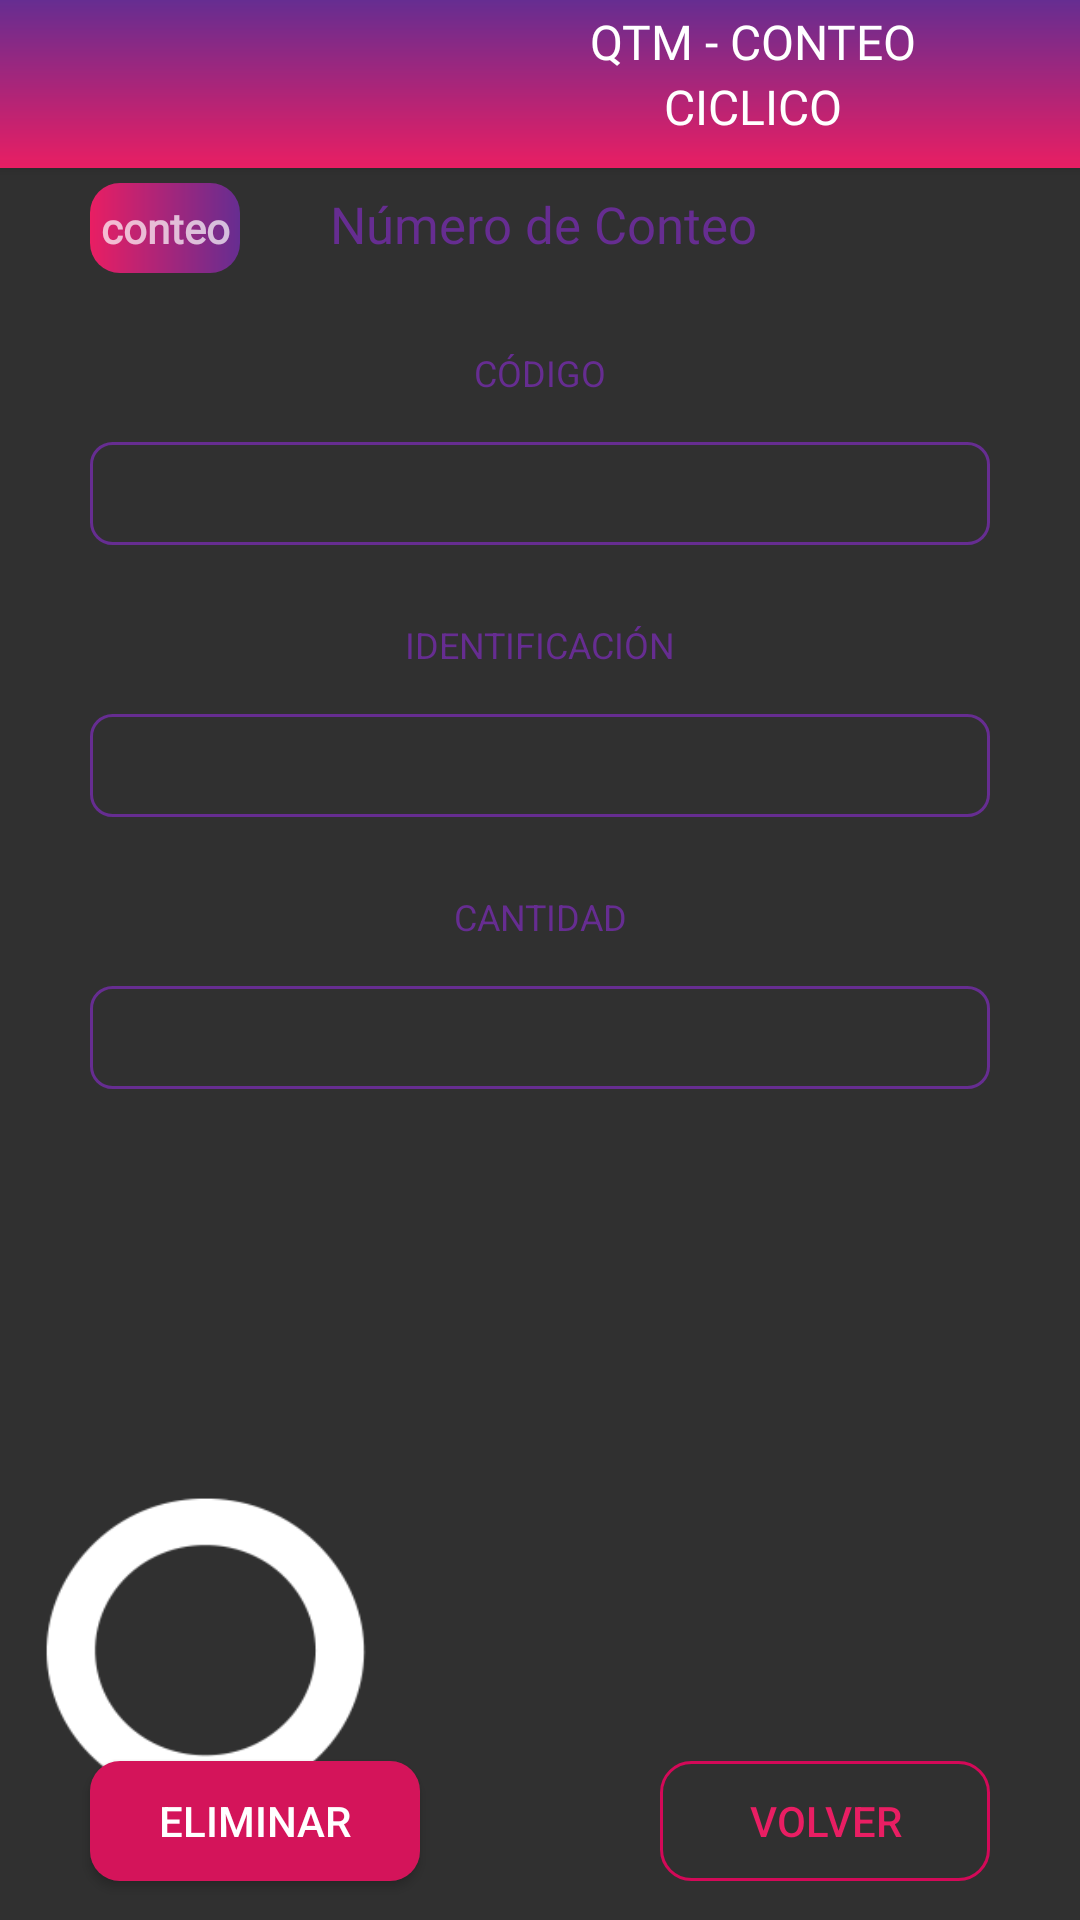

Here is an Android app screen rendered from its layout file. Give the layout XML and the strings, colors and styles it references.
<!-- AndroidManifest.xml: activity theme Theme.AppCompat.NoActionBar -->
<!-- res/layout/activity_ver.xml -->
<?xml version="1.0" encoding="utf-8"?>
<RelativeLayout xmlns:android="http://schemas.android.com/apk/res/android"
    xmlns:app="http://schemas.android.com/apk/res-auto"
    xmlns:tools="http://schemas.android.com/tools"
    style="@style/backgroundImg"
    android:layout_width="match_parent"
    android:layout_height="match_parent"
    android:orientation="vertical"
    tools:context=".VerActivity">

    <ImageView
        android:id="@+id/imageView3"
        style="@style/srcQuantumBackground"
        android:layout_width="112dp"
        android:layout_height="124dp"
        android:layout_alignParentStart="true"
        android:layout_alignParentBottom="true"
        android:layout_marginStart="15dp"
        android:layout_marginBottom="17dp"
        android:visibility="visible" />

    <EditText
        android:id="@+id/ItemInsertado"
        android:layout_width="match_parent"
        android:layout_height="wrap_content"
        android:layout_below="@+id/viewNombre"
        android:layout_marginStart="30dp"
        android:layout_marginTop="15dp"
        android:layout_marginEnd="30dp"
        android:background="@drawable/ic_borde4"
        android:gravity="center"
        android:inputType="textPersonName"
        android:textColor="@color/textColor" />

    <include
        android:id="@+id/toolbar"
        layout="@layout/toolbar"
        android:layout_width="wrap_content"
        android:layout_height="wrap_content"
        android:layout_alignParentStart="true"
        android:layout_alignParentTop="true"
        android:layout_alignParentEnd="true"
        android:layout_marginEnd="0dp"
        app:layout_constraintEnd_toEndOf="parent"
        app:layout_constraintStart_toStartOf="parent"
        app:layout_constraintTop_toTopOf="parent" />

    <TextView
        android:id="@+id/qtm3"
        android:layout_width="wrap_content"
        android:layout_height="wrap_content"
        android:layout_below="@+id/toolbar"
        android:layout_alignParentEnd="true"
        android:layout_marginTop="22dp"
        android:layout_marginEnd="9dp"
        android:fontFamily="@font/roboto"
        android:textColor="@color/colorQuantum"
        android:textSize="16sp"
        android:textStyle="bold"
        android:visibility="invisible" />

    <TableLayout
        android:id="@+id/tablaConteo"
        android:layout_width="wrap_content"
        android:layout_height="wrap_content"
        android:layout_below="@+id/toolbar"
        android:layout_alignParentStart="true"
        android:layout_alignParentEnd="true"
        android:layout_marginStart="30dp"
        android:layout_marginTop="5dp"
        android:layout_marginEnd="30dp">

        <TableRow
            android:id="@+id/columnaConteo"
            android:layout_width="match_parent"
            android:layout_height="match_parent">

            <TextView
                android:id="@+id/conteoB"
                android:layout_width="50dp"
                android:layout_height="30dp"
                android:background="@drawable/custom_button"
                android:fontFamily="@font/roboto"
                android:foregroundGravity="center"
                android:gravity="center"
                android:hint="conteo"
                android:textColor="@color/white"
                android:textStyle="bold" />

            <TextView
                android:id="@+id/textView6"
                android:layout_width="wrap_content"
                android:layout_height="wrap_content"
                android:layout_marginStart="30dp"
                android:fontFamily="@font/roboto"
                android:foregroundGravity="center"
                android:gravity="center"
                android:text="Número de Conteo"
                android:textColor="@color/colorQuantum"
                android:textSize="17dp" />
        </TableRow>

    </TableLayout>

    <TextView
        android:id="@+id/viewNombre"
        android:layout_width="match_parent"
        android:layout_height="wrap_content"
        android:layout_below="@+id/tablaConteo"
        android:layout_marginTop="25dp"
        android:gravity="center"
        android:text="CÓDIGO"
        android:textColor="@color/colorQuantum"
        android:textSize="12sp" />

    <TextView
        android:id="@+id/viewNombre2"
        android:layout_width="match_parent"
        android:layout_height="wrap_content"
        android:layout_below="@+id/ItemInsertado"
        android:layout_marginTop="25dp"
        android:gravity="center"
        android:text="IDENTIFICACIÓN"
        android:textColor="@color/colorQuantum"
        android:textSize="12sp" />

    <TextView
        android:id="@+id/viewNombre3"
        android:layout_width="match_parent"
        android:layout_height="wrap_content"
        android:layout_below="@+id/SerieInsertada"
        android:layout_marginTop="25dp"
        android:gravity="center"
        android:text="CANTIDAD"
        android:textColor="@color/colorQuantum"
        android:textSize="12sp" />

    <EditText
        android:id="@+id/SerieInsertada"
        android:layout_width="match_parent"
        android:layout_height="wrap_content"
        android:layout_below="@+id/viewNombre2"
        android:layout_marginStart="30dp"
        android:layout_marginTop="15dp"
        android:layout_marginEnd="30dp"
        android:background="@drawable/ic_borde4"
        android:gravity="center"
        android:inputType="textPersonName"
        android:textColor="@color/textColor" />

    <EditText
        android:id="@+id/cantidadInsertada"
        android:layout_width="match_parent"
        android:layout_height="wrap_content"
        android:layout_below="@+id/viewNombre3"
        android:layout_marginStart="30dp"
        android:layout_marginTop="15dp"
        android:layout_marginEnd="30dp"
        android:background="@drawable/ic_borde4"
        android:gravity="center"
        android:inputType="textPersonName"
        android:textColor="@color/textColor" />

    <Button
        android:id="@+id/button3"
        android:layout_width="110dp"
        android:layout_height="40dp"
        android:layout_alignParentEnd="true"
        android:layout_alignParentBottom="true"
        android:layout_marginEnd="30dp"
        android:layout_marginBottom="13dp"
        android:background="@drawable/ic_borde2"
        android:onClick="Salir"
        android:text="VOLVER"
        android:textColor="@color/colorQuantumLila" />

    <Button
        android:id="@+id/FabEliminar"
        android:layout_width="110dp"
        android:layout_height="40dp"
        android:layout_alignParentStart="true"
        android:layout_alignParentBottom="true"
        android:layout_marginStart="30dp"
        android:layout_marginBottom="13dp"
        android:background="@drawable/custom_button3"
        android:onClick="Salir"
        android:text="ELIMINAR" />

    <EditText
        android:id="@+id/resultado"
        android:layout_width="wrap_content"
        android:layout_height="wrap_content"
        android:layout_below="@+id/FabEliminar"
        android:layout_marginTop="-93dp"
        android:ems="10"
        android:inputType="textPersonName"
        android:textColor="@color/black"
        android:visibility="invisible" />

    <TextView
        android:id="@+id/idMostrar"
        android:layout_width="wrap_content"
        android:layout_height="wrap_content"
        android:layout_below="@+id/SerieInsertada"
        android:layout_alignParentStart="true"
        android:layout_marginStart="30dp"
        android:layout_marginTop="12dp"
        android:textColor="#7A7474"
        android:visibility="invisible" />

    <Button
        android:id="@+id/btnGuarda"
        android:layout_width="110dp"
        android:layout_height="40dp"
        android:layout_marginStart="30dp"
        android:background="@drawable/custom_button3"
        android:onClick="agregarItem"
        android:text="Colectar"
        android:visibility="invisible" />

</RelativeLayout>
<!-- res/layout/toolbar.xml (included above) -->
<?xml version="1.0" encoding="utf-8"?>
<androidx.appcompat.widget.Toolbar xmlns:android="http://schemas.android.com/apk/res/android"
    android:layout_width="match_parent"
    android:layout_height="wrap_content"
    android:background="@drawable/colorcombinado"
    android:elevation="2dp">


    <LinearLayout
        android:layout_width="match_parent"
        android:layout_height="wrap_content"
        android:orientation="horizontal">

        <ImageView
            android:layout_width="130dp"
            android:layout_height="50dp"
            android:layout_marginStart="10dp"
            android:src="@drawable/quantumconsulting" />

        <LinearLayout
            android:layout_width="match_parent"
            android:layout_height="match_parent"
            android:orientation="vertical">

            <TextView
                android:id="@+id/QTMtitulo9"
                android:layout_width="130dp"
                android:layout_height="wrap_content"
                android:layout_below="@+id/toolbar"
                android:layout_alignParentEnd="true"
                android:layout_marginStart="30dp"
                android:layout_marginEnd="5dp"
                android:fontFamily="@font/roboto"
                android:gravity="center"
                android:text="QTM - CONTEO"
                android:textColor="@color/ic_launcher_background"
                android:textSize="16sp"
                android:visibility="visible" />

            <TextView
                android:id="@+id/QTMtitulo11"
                android:layout_width="130dp"
                android:layout_height="wrap_content"
                android:layout_below="@+id/toolbar"
                android:layout_alignParentEnd="true"
                android:layout_marginStart="30dp"
                android:fontFamily="@font/roboto"
                android:gravity="center"
                android:text="CICLICO"
                android:textColor="@color/ic_launcher_background"
                android:textSize="16sp"
                android:visibility="visible" />
        </LinearLayout>

    </LinearLayout>


</androidx.appcompat.widget.Toolbar>
<!-- resources referenced by this layout -->
<resources>
  <color name="black">#FF000000</color>
  <color name="colorQuantum">#662D91</color>
  <color name="colorQuantumLila">#E91E63</color>
  <color name="ic_launcher_background">#FFFFFF</color>
  <color name="textColor">#FF000000</color>
  <color name="white">#FFFFFFFF</color>
  <!-- drawable colorcombinado (drawable-v24) -->
  <?xml version="1.0" encoding="utf-8"?>
  <shape xmlns:android="http://schemas.android.com/apk/res/android">
  
      <gradient
          android:startColor = "#E91E63"
          android:endColor="#662D91"
          android:angle="90"
          />
  
  </shape>
  <!-- drawable custom_button (drawable-v24) -->
  <?xml version="1.0" encoding="utf-8"?>
  <shape xmlns:android="http://schemas.android.com/apk/res/android">
  
      <gradient
          android:startColor = "#E91E63"
          android:endColor="#662D91"
          android:angle="0"
          />
  
      <corners
          android:radius ="10dp"
          />
  </shape>
  <!-- drawable custom_button3 (drawable-v24) -->
  <?xml version="1.0" encoding="utf-8"?>
  <shape xmlns:android="http://schemas.android.com/apk/res/android">
  
      <gradient
          android:startColor = "#D4145A"
          android:endColor="#D4145A"
          android:angle="0"
          />
  
      <corners
          android:radius ="10dp"
          />
  </shape>
  <!-- drawable ic_borde2 (drawable-v24) -->
  <?xml version="1.0" encoding="utf-8"?>
  <shape xmlns:android="http://schemas.android.com/apk/res/android">
  
  
  
      <stroke
          android:width="1sp"
          android:color = "#d30958" />
      <padding
  
          android:bottom="5sp"
          android:left="5sp"
          android:right="5sp"
          android:top="5sp"/>
      <corners android:radius="10sp"/>
  
  
  
  </shape>
  <!-- drawable ic_borde4 (drawable-v24) -->
  <?xml version="1.0" encoding="utf-8"?>
  <shape xmlns:android="http://schemas.android.com/apk/res/android">
  
  
      <stroke
          android:width="1sp"
          android:color = "@color/colorQuantum" />
      <padding
  
          android:bottom="5sp"
          android:left="5sp"
          android:right="5sp"
          android:top="5sp"/>
      <corners android:radius="7sp"/>
  
  
  
  </shape>
  <style name="backgroundImg"><item name="android:background">@drawable/fondogris_solo</item></style>
      //Q del background Noche/Dia
  <style name="srcQuantumBackground"><item name="android:background">@drawable/q_blanca</item></style>
      //Logo Quantum Noche/Dia
  <!-- drawable q_blanca: png bitmap (drawable-v24, 10555 bytes) -->
</resources>
